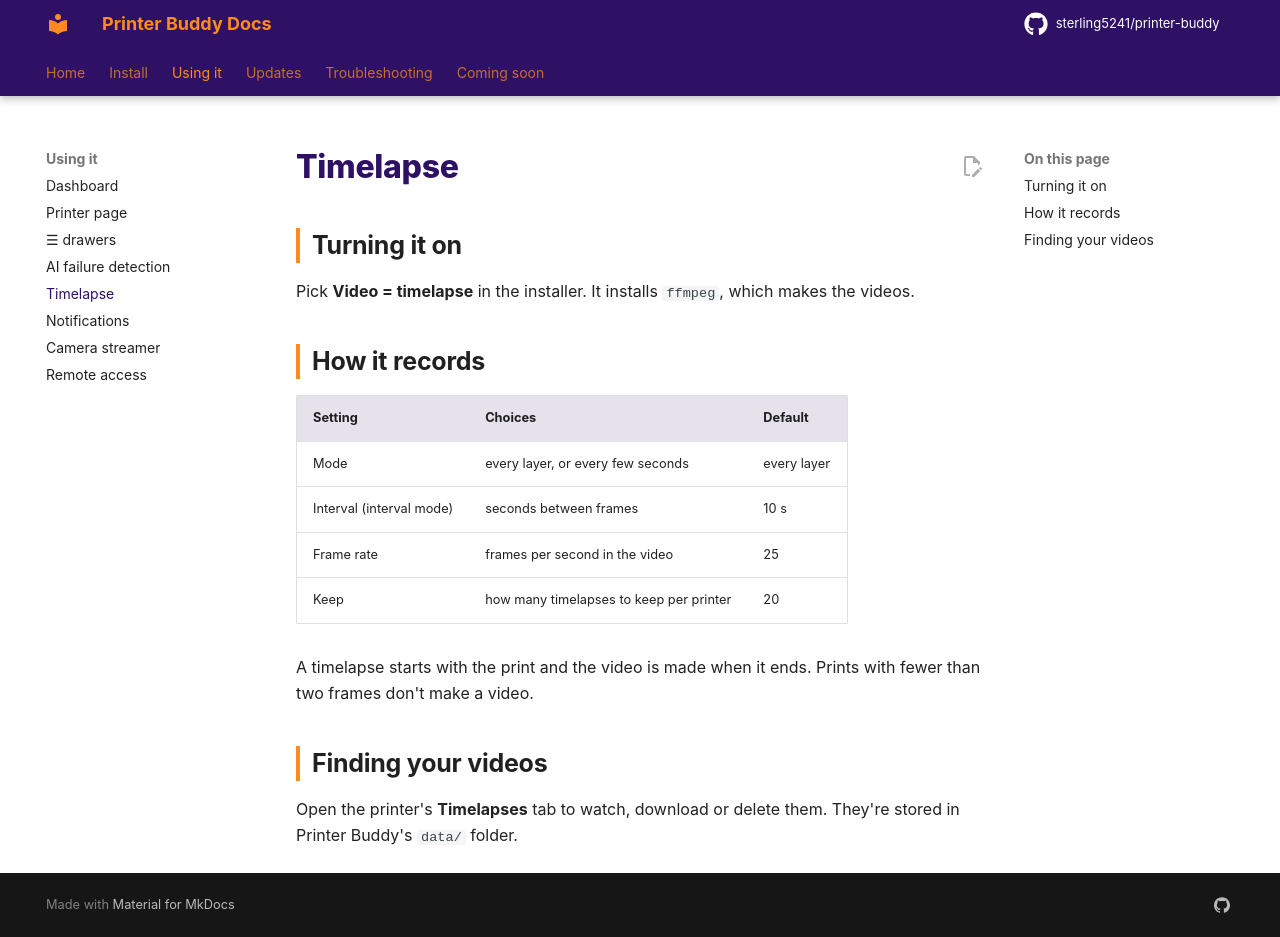

repository: sterling5241/printer-buddy-docs · page: using/timelapse/index.html · generator: mkdocs

# Timelapse

## Turning it on

Pick **Video = timelapse** in the installer. It installs `ffmpeg`, which makes the videos.

## How it records

| Setting | Choices | Default |
|---|---|---|
| Mode | every layer, or every few seconds | every layer |
| Interval (interval mode) | seconds between frames | 10 s |
| Frame rate | frames per second in the video | 25 |
| Keep | how many timelapses to keep per printer | 20 |

A timelapse starts with the print and the video is made when it ends. Prints with fewer than two frames don't make a video.

## Finding your videos

Open the printer's **Timelapses** tab to watch, download or delete them. They're stored in Printer Buddy's `data/` folder.
